Run: headless pygame with SDL's dummy video driver; simulated clock (each Clock.tick advances the game by its frame time, no real sleeping); random seed 0; keys injected as events and as key.get_pressed() state; mouse plan: one left click at the window centre at the start of phase 2, then a move to the lower-right quarter at the start of phase 3.
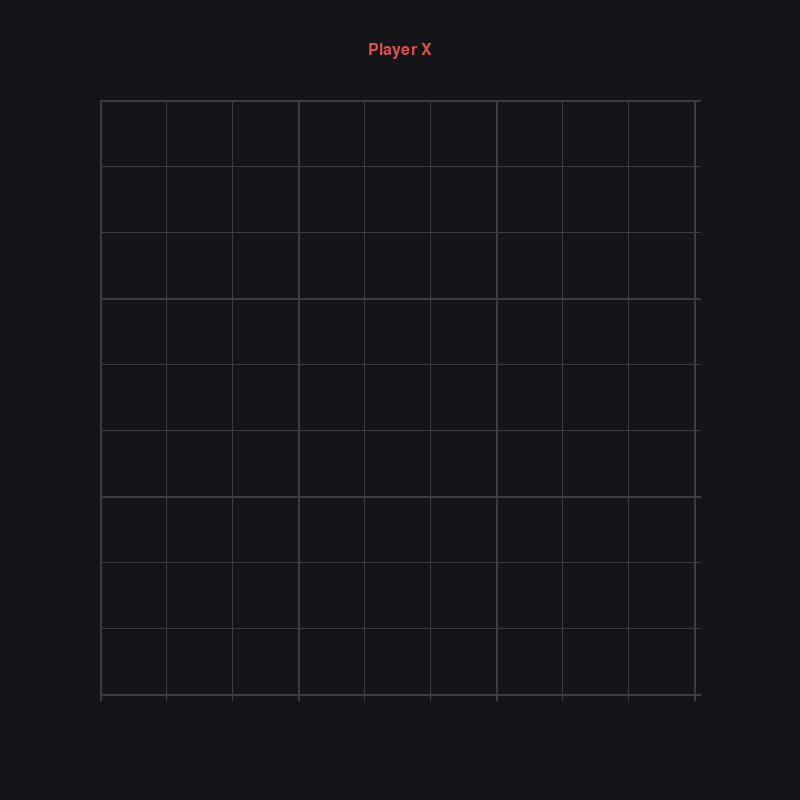
Frame 1 of 4 · flips 1–60 · no input
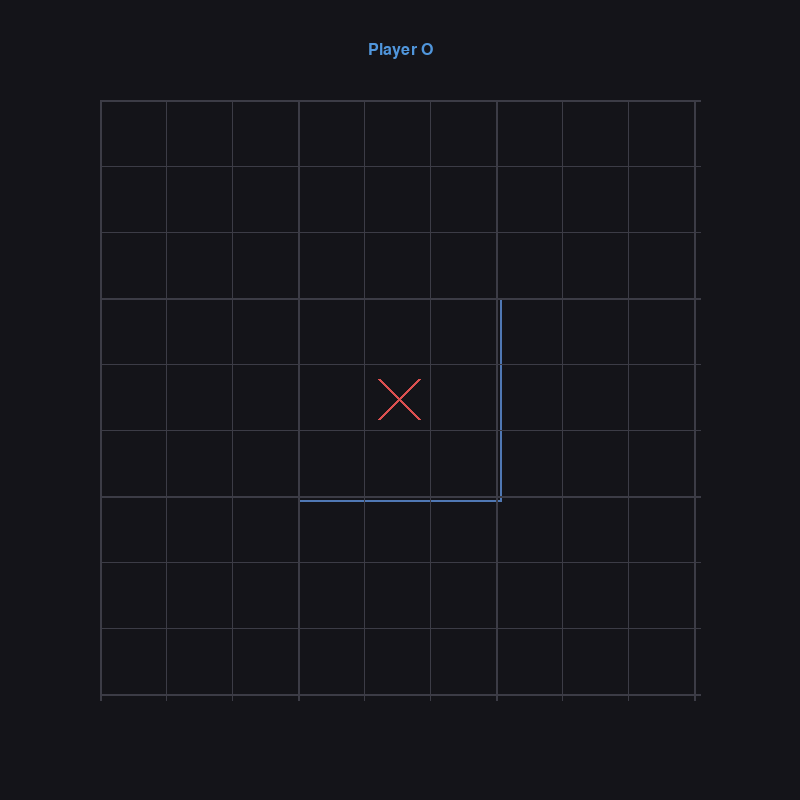
Frame 2 of 4 · flips 61–180 · clicked the window centre · tapped SPACE, RETURN · held RIGHT (→), D
Frame 3 of 4 · flips 181–300 · moved the mouse to the lower-right quarter · held DOWN (↓), S · screen unchanged from frame 2, image omitted
Frame 4 of 4 · flips 301–420 · held LEFT (←), A, UP (↑), W · screen unchanged from frame 3, image omitted

The pygame program that drew these frames:

import pygame
import sys
import random
import math
from typing import List, Tuple, Optional
import time

pygame.init()

WINDOW_WIDTH = 800
WINDOW_HEIGHT = 800
GRID_SIZE = 600
GRID_OFFSET_X = (WINDOW_WIDTH - GRID_SIZE) // 2
GRID_OFFSET_Y = (WINDOW_HEIGHT - GRID_SIZE) // 2
CELL_SIZE = GRID_SIZE // 9
SMALL_BOARD_SIZE = GRID_SIZE // 3

BACKGROUND = (20, 20, 25)
GRID_COLOR = (60, 60, 70)
ACTIVE_BOARD = (80, 120, 180)
PLAYER_X = (220, 80, 80)
PLAYER_O = (80, 150, 220)
TEXT_COLOR = (180, 180, 180)
WINNER_OVERLAY = (40, 40, 50)

class UltimateTicTacToe:
    def __init__(self):
        self.screen = pygame.display.set_mode((WINDOW_WIDTH, WINDOW_HEIGHT))
        pygame.display.set_caption("Ultimate Tic-Tac-Toe")
        self.clock = pygame.time.Clock()

        self.board = [[['.' for _ in range(3)] for _ in range(3)] for _ in range(9)]
        self.small_board_winners = [None for _ in range(9)]
        self.current_player = 'X'  
        self.active_board = None  
        self.game_winner = None
        
        self.hover_cell = None
        self.last_ai_move_time = 0
        
        self.font = pygame.font.Font(None, 32)
        self.small_font = pygame.font.Font(None, 24)
        
    def get_board_index(self, mouse_pos: Tuple[int, int]) -> Optional[Tuple[int, int, int]]:
        """Convert mouse position to board indices (board_idx, row, col)"""
        x, y = mouse_pos

        if (x < GRID_OFFSET_X or x >= GRID_OFFSET_X + GRID_SIZE or 
            y < GRID_OFFSET_Y or y >= GRID_OFFSET_Y + GRID_SIZE):
            return None

        rel_x = x - GRID_OFFSET_X
        rel_y = y - GRID_OFFSET_Y

        board_col = rel_x // SMALL_BOARD_SIZE
        board_row = rel_y // SMALL_BOARD_SIZE
        board_idx = board_row * 3 + board_col
        
        cell_x = (rel_x % SMALL_BOARD_SIZE) // CELL_SIZE
        cell_y = (rel_y % SMALL_BOARD_SIZE) // CELL_SIZE
        
        return (board_idx, cell_y, cell_x)
    
    def is_valid_move(self, board_idx: int, row: int, col: int) -> bool:
        """Check if a move is valid"""
        if self.board[board_idx][row][col] != '.':
            return False

        if self.small_board_winners[board_idx] is not None:
            return False

        if self.active_board is not None and board_idx != self.active_board:
            return False
            
        return True
    
    def make_move(self, board_idx: int, row: int, col: int, player: str) -> bool:
        """Make a move and return True if successful"""
        if not self.is_valid_move(board_idx, row, col):
            return False
            
        self.board[board_idx][row][col] = player

        winner = self.check_small_board_winner(board_idx)
        if winner:
            self.small_board_winners[board_idx] = winner

        next_board = row * 3 + col
        if (self.small_board_winners[next_board] is None and 
            any(self.board[next_board][r][c] == '.' for r in range(3) for c in range(3))):
            self.active_board = next_board
        else:
            self.active_board = None

        self.game_winner = self.check_game_winner()
        
        return True
    
    def check_small_board_winner(self, board_idx: int) -> Optional[str]:
        """Check if a small board has a winner"""
        board = self.board[board_idx]

        for row in range(3):
            if board[row][0] == board[row][1] == board[row][2] != '.':
                return board[row][0]

        for col in range(3):
            if board[0][col] == board[1][col] == board[2][col] != '.':
                return board[0][col]

        if board[0][0] == board[1][1] == board[2][2] != '.':
            return board[0][0]
        if board[0][2] == board[1][1] == board[2][0] != '.':
            return board[0][2]
            
        return None
    
    def check_game_winner(self) -> Optional[str]:
        """Check if there's an overall game winner"""
        for row in range(3):
            if (self.small_board_winners[row * 3] == 
                self.small_board_winners[row * 3 + 1] == 
                self.small_board_winners[row * 3 + 2] is not None):
                return self.small_board_winners[row * 3]
                
        for col in range(3):
            if (self.small_board_winners[col] == 
                self.small_board_winners[col + 3] == 
                self.small_board_winners[col + 6] is not None):
                return self.small_board_winners[col]

        if (self.small_board_winners[0] == 
            self.small_board_winners[4] == 
            self.small_board_winners[8] is not None):
            return self.small_board_winners[0]
        if (self.small_board_winners[2] == 
            self.small_board_winners[4] == 
            self.small_board_winners[6] is not None):
            return self.small_board_winners[2]
            
        return None
    
    def get_valid_moves(self) -> List[Tuple[int, int, int]]:
        """Get all valid moves"""
        moves = []
        
        if self.active_board is not None:
            for row in range(3):
                for col in range(3):
                    if self.is_valid_move(self.active_board, row, col):
                        moves.append((self.active_board, row, col))
        else:
            for board_idx in range(9):
                if self.small_board_winners[board_idx] is None:
                    for row in range(3):
                        for col in range(3):
                            if self.is_valid_move(board_idx, row, col):
                                moves.append((board_idx, row, col))
        
        return moves
    
    def ai_move(self) -> bool:
        """AI makes a move using minimax strategy"""
        valid_moves = self.get_valid_moves()
        if not valid_moves:
            return False

        best_move = None

        for move in valid_moves:
            board_idx, row, col = move
            self.board[board_idx][row][col] = 'O'
            if self.check_small_board_winner(board_idx) == 'O':
                temp_winners = self.small_board_winners[:]
                temp_winners[board_idx] = 'O'
                if self.would_win_game(temp_winners, 'O'):
                    self.board[board_idx][row][col] = '.'
                    best_move = move
                    break
            self.board[board_idx][row][col] = '.'
            
        if best_move is None:
            for move in valid_moves:
                board_idx, row, col = move
                self.board[board_idx][row][col] = 'X'
                if self.check_small_board_winner(board_idx) == 'X':
                    temp_winners = self.small_board_winners[:]
                    temp_winners[board_idx] = 'X'
                    if self.would_win_game(temp_winners, 'X'):
                        self.board[board_idx][row][col] = '.'
                        best_move = move
                        break
                self.board[board_idx][row][col] = '.'
        
        if best_move is None:
            best_move = random.choice(valid_moves)
            
        board_idx, row, col = best_move
        return self.make_move(board_idx, row, col, 'O')
    
    def would_win_game(self, winners: List[Optional[str]], player: str) -> bool:
        """Check if a given winner configuration would win the game"""
        for row in range(3):
            if (winners[row * 3] == winners[row * 3 + 1] == winners[row * 3 + 2] == player):
                return True

        for col in range(3):
            if (winners[col] == winners[col + 3] == winners[col + 6] == player):
                return True

        if (winners[0] == winners[4] == winners[8] == player):
            return True
        if (winners[2] == winners[4] == winners[6] == player):
            return True
            
        return False
    
    def draw_board(self):
        """Draw the game board and all visual elements"""
        self.screen.fill(BACKGROUND)
        
        if self.active_board is not None:
            board_row = self.active_board // 3
            board_col = self.active_board % 3

            glow_rect = pygame.Rect(
                GRID_OFFSET_X + board_col * SMALL_BOARD_SIZE - 2,
                GRID_OFFSET_Y + board_row * SMALL_BOARD_SIZE - 2,
                SMALL_BOARD_SIZE + 4,
                SMALL_BOARD_SIZE + 4
            )
            pygame.draw.rect(self.screen, ACTIVE_BOARD, glow_rect, 2)

        for i in range(10):
            x = GRID_OFFSET_X + i * CELL_SIZE
            y = GRID_OFFSET_Y + i * CELL_SIZE
            
            width = 2 if i % 3 == 0 else 1
            color = GRID_COLOR
            
            pygame.draw.line(self.screen, color, (x, GRID_OFFSET_Y), (x, GRID_OFFSET_Y + GRID_SIZE), width)
            pygame.draw.line(self.screen, color, (GRID_OFFSET_X, y), (GRID_OFFSET_X + GRID_SIZE, y), width)

        for board_idx in range(9):
            board_row = board_idx // 3
            board_col = board_idx % 3
            
            for row in range(3):
                for col in range(3):
                    cell = self.board[board_idx][row][col]
                    if cell != '.':
                        x = GRID_OFFSET_X + board_col * SMALL_BOARD_SIZE + col * CELL_SIZE + CELL_SIZE // 2
                        y = GRID_OFFSET_Y + board_row * SMALL_BOARD_SIZE + row * CELL_SIZE + CELL_SIZE // 2
                        
                        if cell == 'X':
                            pygame.draw.line(self.screen, PLAYER_X, (x - 20, y - 20), (x + 20, y + 20), 3)
                            pygame.draw.line(self.screen, PLAYER_X, (x - 20, y + 20), (x + 20, y - 20), 3)
                        else:  
                            pygame.draw.circle(self.screen, PLAYER_O, (x, y), 18, 3)

        for board_idx in range(9):
            winner = self.small_board_winners[board_idx]
            if winner:
                board_row = board_idx // 3
                board_col = board_idx % 3
                
                winner_color = PLAYER_X if winner == 'X' else PLAYER_O
                overlay = pygame.Surface((SMALL_BOARD_SIZE, SMALL_BOARD_SIZE))
                overlay.set_alpha(40)
                overlay.fill(winner_color)
                self.screen.blit(overlay, (
                    GRID_OFFSET_X + board_col * SMALL_BOARD_SIZE,
                    GRID_OFFSET_Y + board_row * SMALL_BOARD_SIZE
                ))

        if self.game_winner:
            winner_text = self.font.render(f"Player {self.game_winner} Wins!", True, TEXT_COLOR)
            winner_rect = winner_text.get_rect(center=(WINDOW_WIDTH // 2, 50))
            self.screen.blit(winner_text, winner_rect)
            
            restart_text = self.small_font.render("Press R to restart", True, TEXT_COLOR)
            restart_rect = restart_text.get_rect(center=(WINDOW_WIDTH // 2, 80))
            self.screen.blit(restart_text, restart_rect)
        else:
            player_color = PLAYER_X if self.current_player == 'X' else PLAYER_O
            player_text = self.small_font.render(f"Player {self.current_player}", True, player_color)
            player_rect = player_text.get_rect(center=(WINDOW_WIDTH // 2, 50))
            self.screen.blit(player_text, player_rect)
    
    def run(self):
        """Main game loop"""
        running = True
        
        while running:
            for event in pygame.event.get():
                if event.type == pygame.QUIT:
                    running = False
                    
                elif event.type == pygame.MOUSEBUTTONDOWN:
                    if event.button == 1 and self.current_player == 'X' and self.game_winner is None:
                        board_info = self.get_board_index(event.pos)
                        if board_info:
                            board_idx, row, col = board_info
                            if self.make_move(board_idx, row, col, 'X'):
                                self.current_player = 'O'
                                self.last_ai_move_time = time.time()
                                
                elif event.type == pygame.KEYDOWN:
                    if event.key == pygame.K_r:
                        self.__init__()
            
            if (self.current_player == 'O' and self.game_winner is None and 
                time.time() - self.last_ai_move_time > 1.0):
                if self.ai_move():
                    self.current_player = 'X'
            
            self.draw_board()
            pygame.display.flip()
            self.clock.tick(60)
        
        pygame.quit()
        sys.exit()

if __name__ == "__main__":
    game = UltimateTicTacToe()
    game.run()
